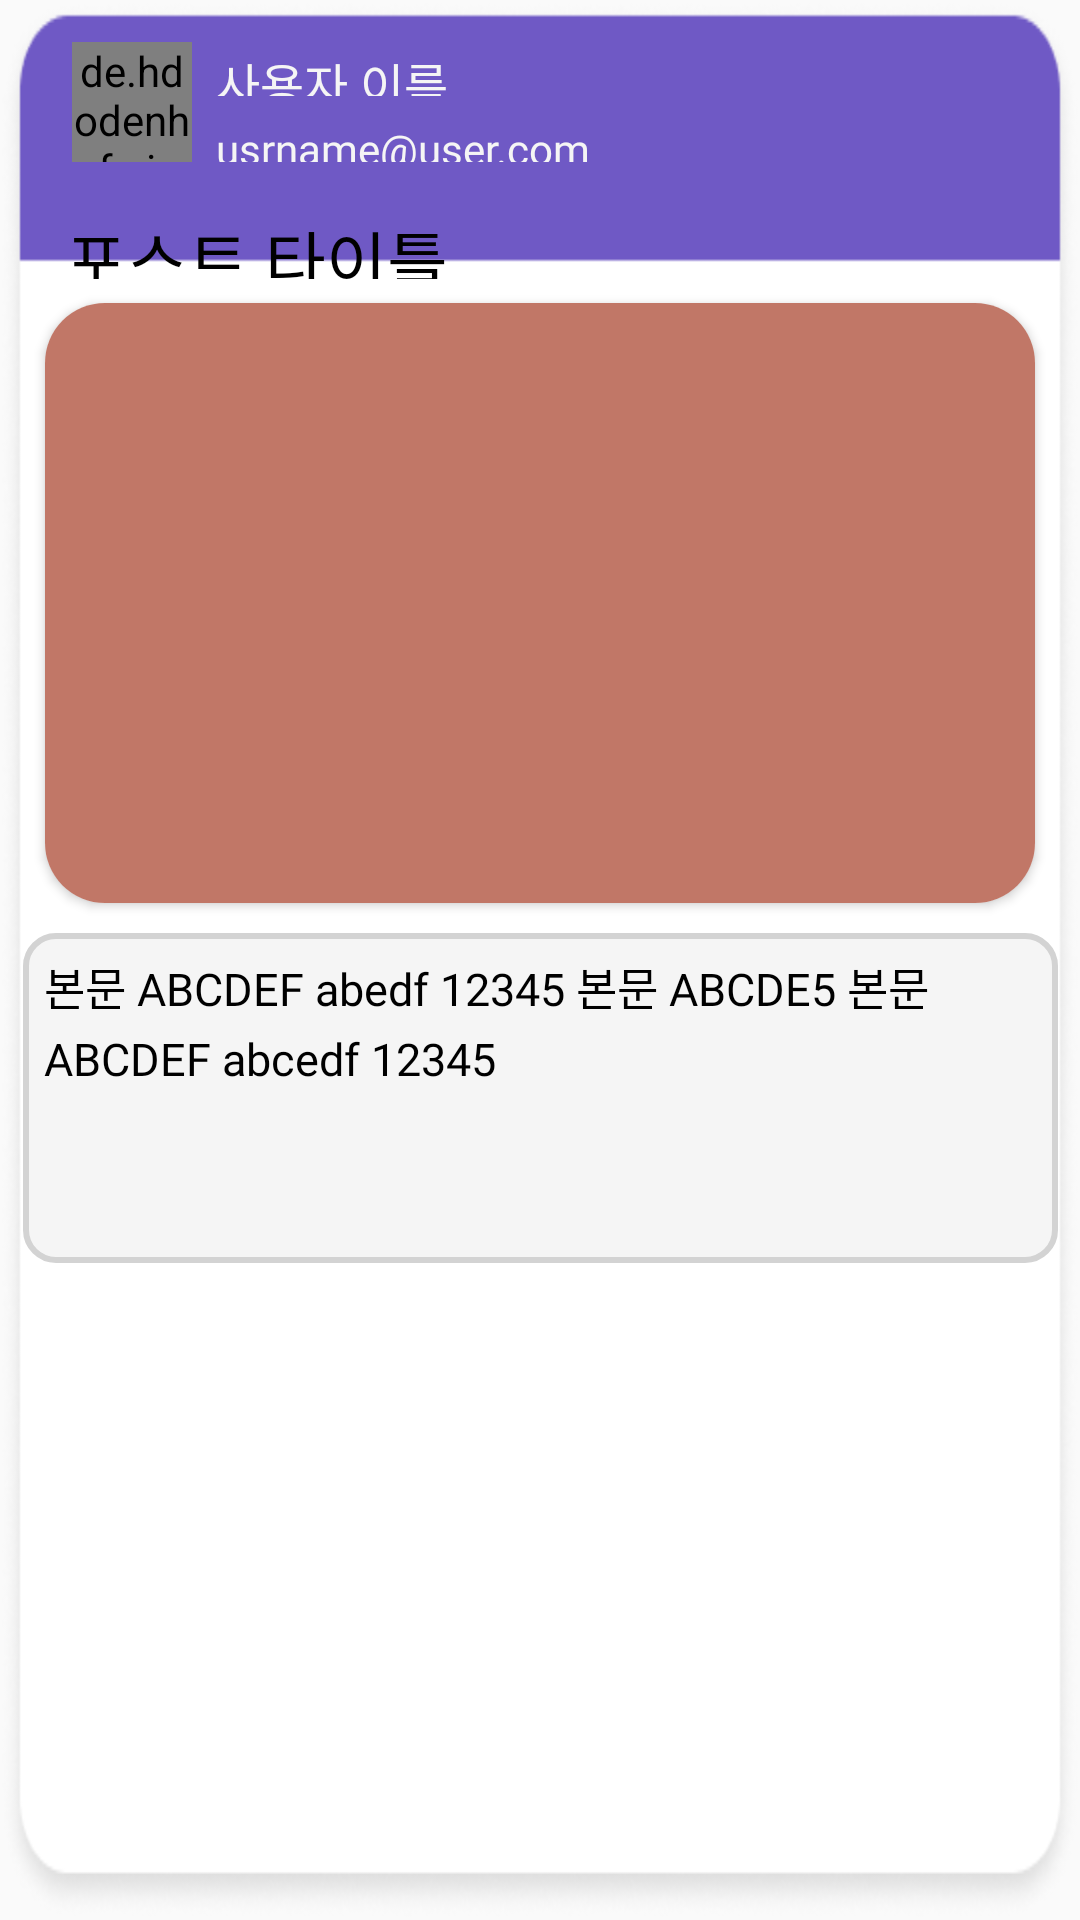

Write the Android layout XML for this screen, with the resource values it uses.
<!-- AndroidManifest.xml: application theme Theme.projectpbl -->
<!-- res/layout/postlist_item.xml -->
<?xml version="1.0" encoding="utf-8"?>
<LinearLayout xmlns:android="http://schemas.android.com/apk/res/android"
    xmlns:app="http://schemas.android.com/apk/res-auto"
    xmlns:tools="http://schemas.android.com/tools"
    android:layout_width="match_parent"
    android:layout_height="450dp"
    android:layout_margin="10dp"
    android:layout_marginBottom="5dp"
    android:background="@drawable/post_design"
    android:orientation="vertical">

    <androidx.constraintlayout.widget.ConstraintLayout
        android:layout_width="match_parent"
        android:layout_height="match_parent">

        <de.hdodenhof.circleimageview.CircleImageView
            android:id="@+id/profileimage_postitem"
            android:layout_width="40dp"
            android:layout_height="40dp"
            android:layout_marginStart="24dp"
            android:layout_marginTop="14dp"
            android:src="@drawable/defaultprofileimage"
            app:layout_constraintStart_toStartOf="parent"
            app:layout_constraintTop_toTopOf="parent"/>

        <TextView
            android:id="@+id/username_postitem"
            android:layout_width="wrap_content"
            android:layout_height="16dp"
            android:layout_marginStart="8dp"
            android:layout_marginTop="16dp"
            android:fontFamily="@font/lineseedkr_bd"
            android:text="사용자 이름"
            android:textColor="@color/whitesmoke"
            android:textSize="16sp"
            app:layout_constraintStart_toEndOf="@+id/profileimage_postitem"
            app:layout_constraintTop_toTopOf="parent" />

        <TextView
            android:id="@+id/email_postitem"
            android:layout_width="wrap_content"
            android:layout_height="14dp"
            android:layout_marginStart="8dp"
            android:layout_marginTop="8dp"
            android:fontFamily="@font/lineseedkr_rg"
            android:text="usrname@user.com"
            android:textColor="@color/whitesmoke"
            app:layout_constraintStart_toEndOf="@+id/profileimage_postitem"
            app:layout_constraintTop_toBottomOf="@+id/username_postitem" />

        <TextView
            android:id="@+id/posttitle_postitem"
            android:layout_width="wrap_content"
            android:layout_height="23dp"
            android:layout_marginStart="22dp"
            android:layout_marginTop="16dp"
            android:fontFamily="@font/lineseedkr_bd"
            android:text="포스트 타이틀"
            android:textColor="@color/black"
            android:textSize="22sp"

            app:layout_constraintStart_toStartOf="parent"
            app:layout_constraintTop_toBottomOf="@+id/email_postitem" />

        <androidx.cardview.widget.CardView
            android:id="@+id/cardView"
            android:layout_width="330dp"
            android:layout_height="200dp"
            android:layout_marginTop="8dp"
            app:cardCornerRadius="20dp"
            app:layout_constraintEnd_toEndOf="parent"
            app:layout_constraintStart_toStartOf="parent"
            app:layout_constraintTop_toBottomOf="@+id/posttitle_postitem">

            <ImageView
                android:id="@+id/postlist_image"
                android:layout_width="match_parent"
                android:layout_height="match_parent"
                android:scaleType="fitXY"
                android:src="@drawable/profilebg" />

        </androidx.cardview.widget.CardView>

        <TextView
            android:id="@+id/posttext_postitem"
            android:layout_width="345dp"
            android:layout_height="110dp"
            android:layout_marginStart="23dp"
            android:layout_marginTop="10dp"
            android:layout_marginEnd="23dp"
            android:background="@drawable/text_post"
            android:fontFamily="@font/lineseedkr_rg"
            android:gravity="top"
            android:lineSpacingExtra="5dp"
            android:padding="7dp"
            android:text="@string/posttext_test"
            android:textColor="@color/black"
            android:textSize="15sp"
            app:layout_constraintEnd_toEndOf="parent"
            app:layout_constraintStart_toStartOf="parent"
            app:layout_constraintTop_toBottomOf="@+id/cardView" />

    </androidx.constraintlayout.widget.ConstraintLayout>
</LinearLayout>
<!-- resources referenced by this layout -->
<resources>
  <color name="black">#FF000000</color>
  <color name="whitesmoke">#FFF5F5F5</color>
  <!-- drawable post_design: png bitmap (drawable, 26379 bytes) -->
  <!-- drawable profilebg: png bitmap (drawable, 23081 bytes) -->
  <!-- drawable text_post (drawable) -->
  <?xml version="1.0" encoding="utf-8"?>
  <selector xmlns:android="http://schemas.android.com/apk/res/android">
      <item>
          <shape>
              <solid
                  android:color="@color/whitesmoke"/>
              <corners android:radius="10dp"/>
              <stroke android:width="2dp"
                  android:color="@color/lightgray"/>
          </shape>
      </item>
  </selector>
  <string name="posttext_test">본문 ABCDEF abedf 12345 본문 ABCDE5 본문 ABCDEF abcedf 12345</string>
  <style name="Theme.projectpbl" parent="Theme.AppCompat.Light.NoActionBar">
          
          <item name="windowNoTitle">true</item>
          <item name="windowActionBar">false</item>
          <item name="colorPrimary">@color/white</item>
          <item name="colorPrimaryVariant">@color/white</item>
          <item name="colorOnPrimary">@color/white</item>
          
          <item name="colorSecondary">@color/teal_200</item>
          <item name="colorSecondaryVariant">@color/teal_700</item>
          <item name="colorOnSecondary">@color/black</item>
          
          <item name="android:statusBarColor">@color/drakgray</item>
          
      </style>
  <color name="lightgray">#FFD3D3D3</color>
  <color name="white">#FFFFFFFF</color>
  <color name="teal_200">#FF03DAC5</color>
  <color name="teal_700">#FF018786</color>
  <color name="drakgray">#FFA9A9A9</color>
</resources>
